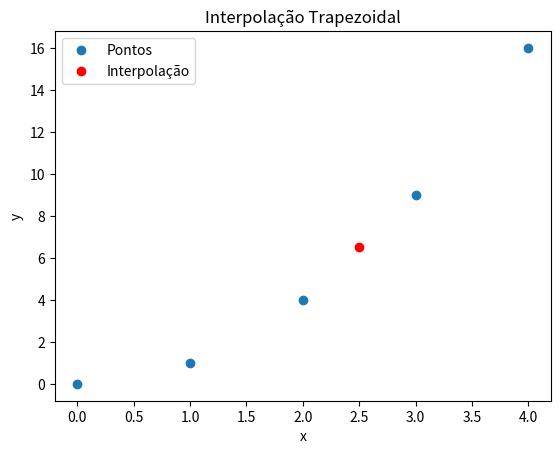

Write the Python code that produced this figure.
import numpy as np
import matplotlib.pyplot as plt

def trapezoidal_interpolation(x, y, xi):
    n = len(x)
    h = x[1] - x[0]
    s = 0

    for i in range(1, n-1):
        s += y[i]

    result = y[0] + 2*s + y[n-1]
    result *= h/2

    return np.interp(xi, x, y)  # Interpolação para o ponto desejado xi

# Exemplo de uso
x = [0, 1, 2, 3, 4]
y = [0, 1, 4, 9, 16]
xi = 2.5

interp_value = trapezoidal_interpolation(x, y, xi)
print(f"Interpolação no ponto {xi}: {interp_value}")

# Plot do gráfico
plt.plot(x, y, 'o', label='Pontos')
plt.plot(xi, interp_value, 'ro', label='Interpolação')
plt.xlabel('x')
plt.ylabel('y')
plt.title('Interpolação Trapezoidal')
plt.legend()
plt.show()